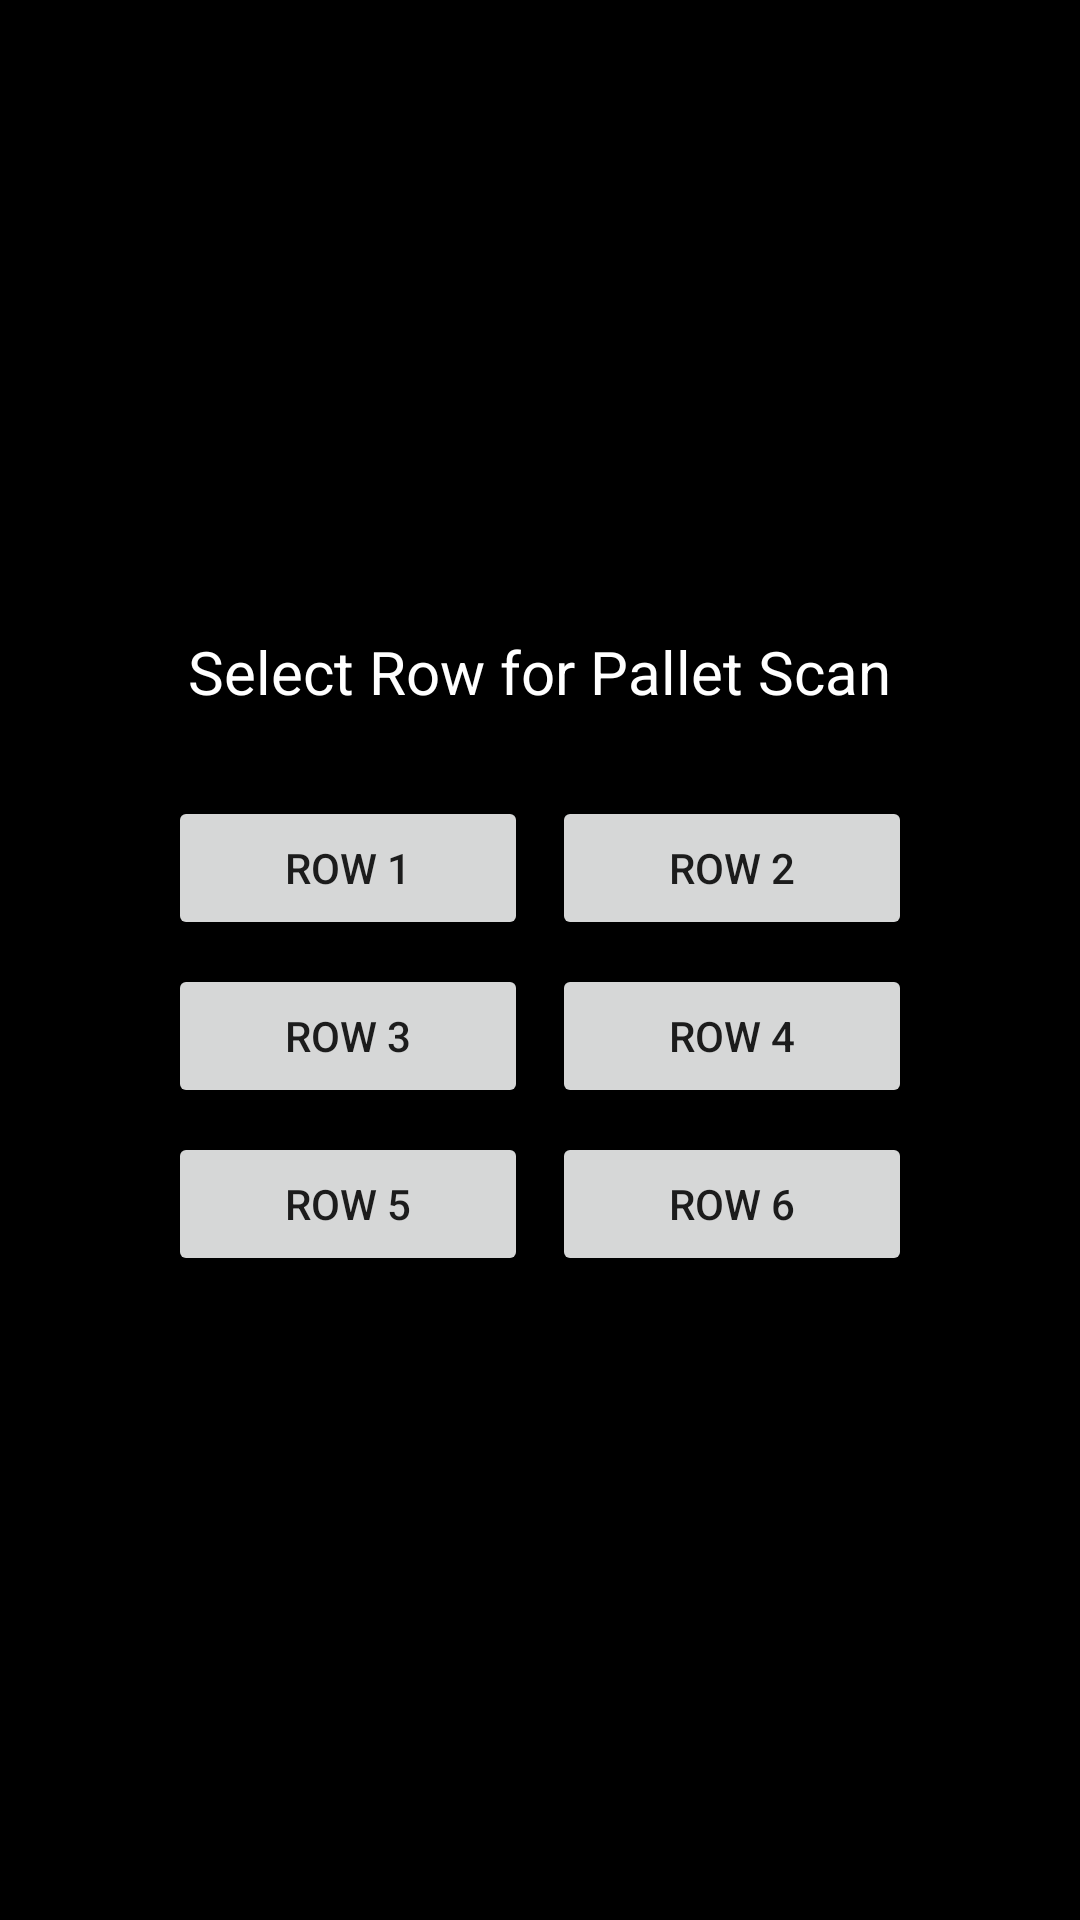

Produce the Android XML layout that renders to this screen, including the resource entries it uses.
<!-- AndroidManifest.xml: application theme AppTheme -->
<!-- res/layout/activity_row_selection_pallet.xml -->
<?xml version="1.0" encoding="utf-8"?>
<LinearLayout xmlns:android="http://schemas.android.com/apk/res/android"
    android:layout_width="match_parent"
    android:layout_height="match_parent"
    android:orientation="vertical"
    android:gravity="center"
    android:padding="16dp"
    android:background="@color/black">

    <TextView
        android:id="@+id/tvTitle"
        android:layout_width="wrap_content"
        android:layout_height="wrap_content"
        android:text="Select Row for Pallet Scan"
        android:textColor="@android:color/white"
        android:textSize="20sp"
        android:paddingBottom="24dp"/>

    <GridLayout
        android:layout_width="wrap_content"
        android:layout_height="wrap_content"
        android:rowCount="3"
        android:columnCount="2"
        android:alignmentMode="alignMargins"
        android:rowOrderPreserved="false"
        android:useDefaultMargins="true">

        <Button android:id="@+id/btnRow1" android:layout_width="120dp" android:layout_height="wrap_content" android:text="Row 1"/>
        <Button android:id="@+id/btnRow2" android:layout_width="120dp" android:layout_height="wrap_content" android:text="Row 2"/>
        <Button android:id="@+id/btnRow3" android:layout_width="120dp" android:layout_height="wrap_content" android:text="Row 3"/>
        <Button android:id="@+id/btnRow4" android:layout_width="120dp" android:layout_height="wrap_content" android:text="Row 4"/>
        <Button android:id="@+id/btnRow5" android:layout_width="120dp" android:layout_height="wrap_content" android:text="Row 5"/>
        <Button android:id="@+id/btnRow6" android:layout_width="120dp" android:layout_height="wrap_content" android:text="Row 6"/>
    </GridLayout>

</LinearLayout>
<!-- resources referenced by this layout -->
<resources>
  <style name="AppTheme" parent="Theme.AppCompat.Light.DarkActionBar">
          
          <item name="colorPrimary">@color/colorPrimary</item>
          <item name="colorPrimaryDark">@color/colorPrimaryDark</item>
          <item name="colorAccent">@color/colorAccent</item>
          <item name="android:navigationBarColor">@color/colorPrimary</item>
          <item name="actionMenuTextAppearance">@style/menu_item_appearance</item>
      </style>
  <style name="menu_item_appearance" parent="@android:style/TextAppearance.Holo.Widget.ActionBar.Menu">
          <item name="android:textSize">25sp</item>
      </style>
  <!-- not gathered from this repository: default colours our renderer supplied (Android Studio template values) -->
  <color name="black">#FF000000</color>
  <color name="colorPrimary">#FF6200EE</color>
  <color name="colorPrimaryDark">#FF3700B3</color>
  <color name="colorAccent">#FF03DAC5</color>
</resources>
